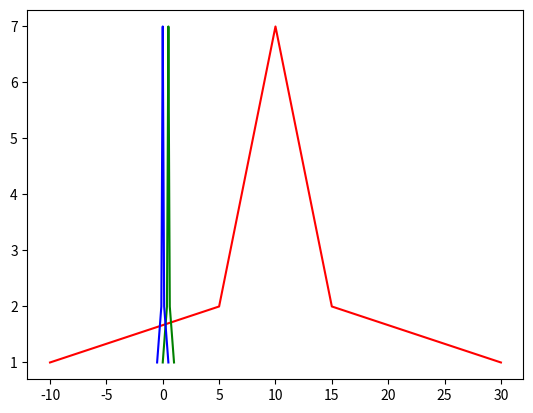

Python code for this plot:
"""
标准化：
由于我们训练模型的时候，输入的数据返回可能比较大，同样样本中个数据可能量纲不一致，这样的数据容易对模型训练的构建结果产生影响。
去除数据的单位限制，转换为无量纲的纯数值，以便不同单位或量级的指标能够进行比较和加权。
"""
import numpy as np
from matplotlib import pyplot as plt


def text1(x):
    """
    0-1归一化，减最小值
    :return:
    """

    res = [(float(i) - min(x)) / float(max(x) - min(x)) for i in x]
    return res


def text2(x):
    """
    -1-1归一化，减均值
    :param x:
    :return:
    """
    res = [(float(i) - np.mean(x)) / (max(x) - min(x)) for i in x]
    return res


def text3(x):
    """
    零均值归一化（z-sore标准化）
    经过处理后的数据均值为0，标准差为1（正态分布）
    y = (x-μ)/σ
    :param x:
    :return:
    """
    mean = np.mean(x)
    sigma = sum([(i - np.mean(x)) * (i - np.mean(x)) for i in x]) / len(x)
    res = [(x - mean) / sigma for i in x]
    return res


if __name__ == '__main__':
    l = [-10, 5, 5, 6, 6, 6, 7, 7, 7, 7, 8, 8, 8, 8, 8, 9, 9, 9, 9, 9, 9, 10, 10, 10, 10, 10, 10, 10, 11, 11, 11, 11,
         11, 11, 12, 12, 12, 12, 12, 13, 13, 13, 13, 14, 14, 14, 15, 15, 30]
    a = text1(l)
    b = text2(l)
    c = text3(l)
    cs = []  # 生成纵坐标
    for i in l:
        c = l.count(i)
        cs.append(c)
    print(cs)
    plt.plot(l, cs, "r")
    plt.plot(a, cs, "g")
    plt.plot(b, cs, "b")
    plt.show()
